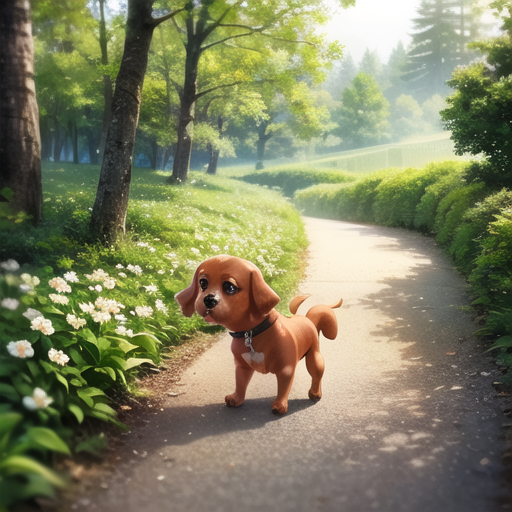
Generation parameters embedded in this image by AUTOMATIC1111 Stable Diffusion web UI or a fork of it (Forge, ...) (PNG 'parameters' text chunk):
SFW, (((1smalldog:1.5))),  running, forest, path, sun, face forward, 
happy, cute, white, Tugou, samll,  spot color, 
trees, bush, (((white flower))), path, outdoor,
(masterpiece:1,2), best quality, masterpiece, highres, original, extremely detailed wallpaper, perfect lighting,(extremely detailed CG:1.2), drawing, paintbrush,
Negative prompt: Negative prompt: NSFW, (worst quality:2), (low quality:2), (normal quality:2), lowres, normal quality, ((grayscale)), acnes, skin blemishes, age spot, (ugly:1.331), (duplicate:1.331), (morbid:1.21), (mutilated:1.21), (tranny:1.331), mutated hands, (poorly drawn hands:1.5), blurry, (bad anatomy:1.21), (bad proportions:1.331), extra limbs, (disfigured:1.331), (missing arms:1.331), (extra legs:1.331), (fused fingers:1.61051), (too many fingers:1.61051), (unclear eyes:1.331), lowers, bad hands, missing fingers, extra digit,bad hands, missing fingers, (((extra arms and legs))),
Steps: 25, Sampler: DPM++ 2M Karras, CFG scale: 8, Seed: 3688003120, Size: 512x512, Model hash: 038ba203d8, Model: AbyssOrangeMix2_sfw, Clip skip: 2, ENSD: 31337